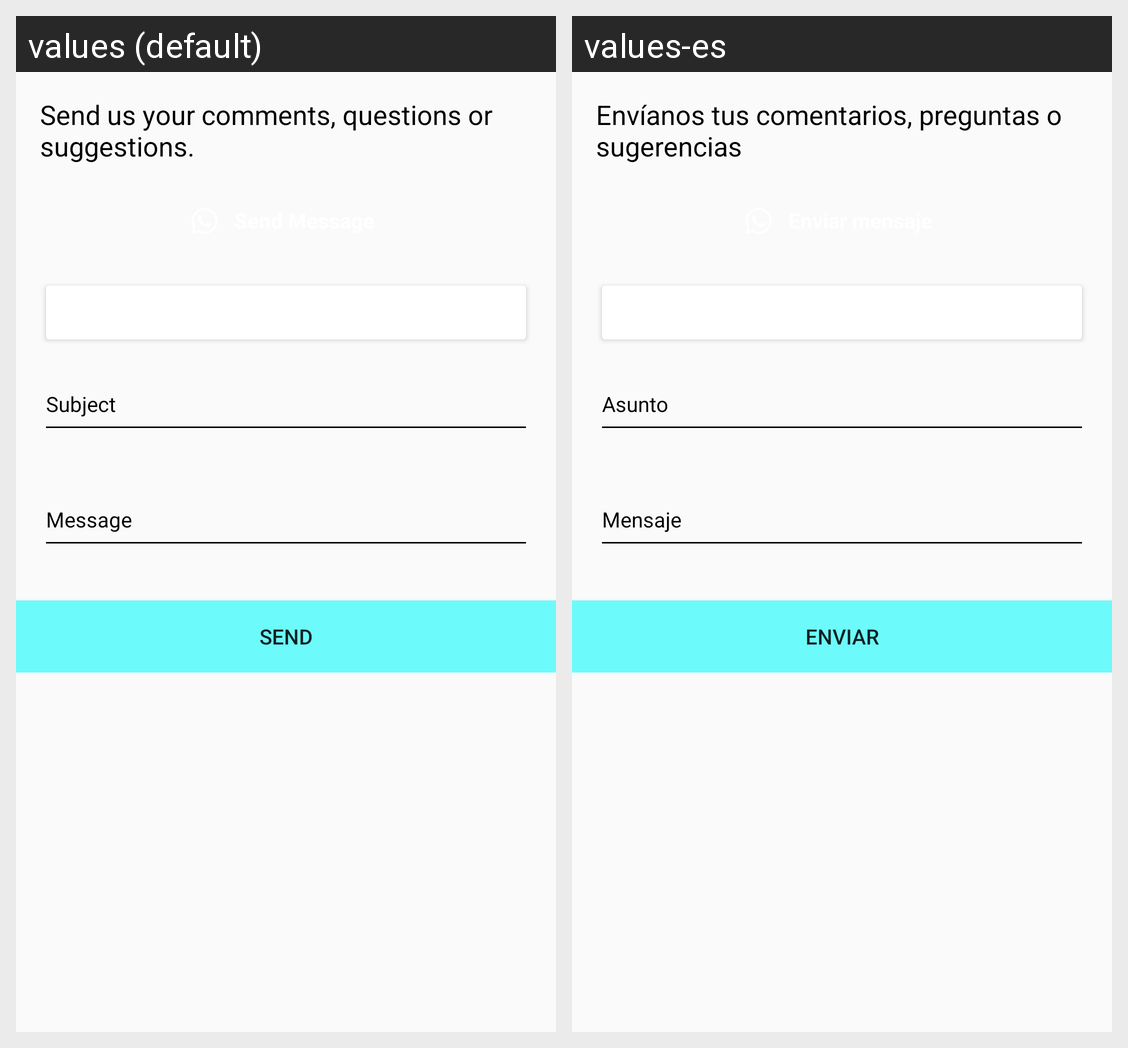

Translations of the strings shown on this Android screen, per locale in the grid:
Android screen res/layout/activity_contact.xml rendered under 2 locales, left to right: values (default), values-es. Device: Nexus 5 (rendered at 1080×1920; each locale shown at half size, 540×960, under a caption strip naming it); theme AppTheme.
Strings drawn on this screen, with the default value and each locale's value (text and hints the layout hard-codes, and strings that could not be matched under every locale, appear in the picture but are not listed):

sendUsYourComments
  values: Send us your comments, questions or suggestions.
  values-es: Envíanos tus comentarios, preguntas o sugerencias

subject
  values: Subject
  values-es: Asunto

message
  values: Message
  values-es: Mensaje

send
  values: Send
  values-es: Enviar
